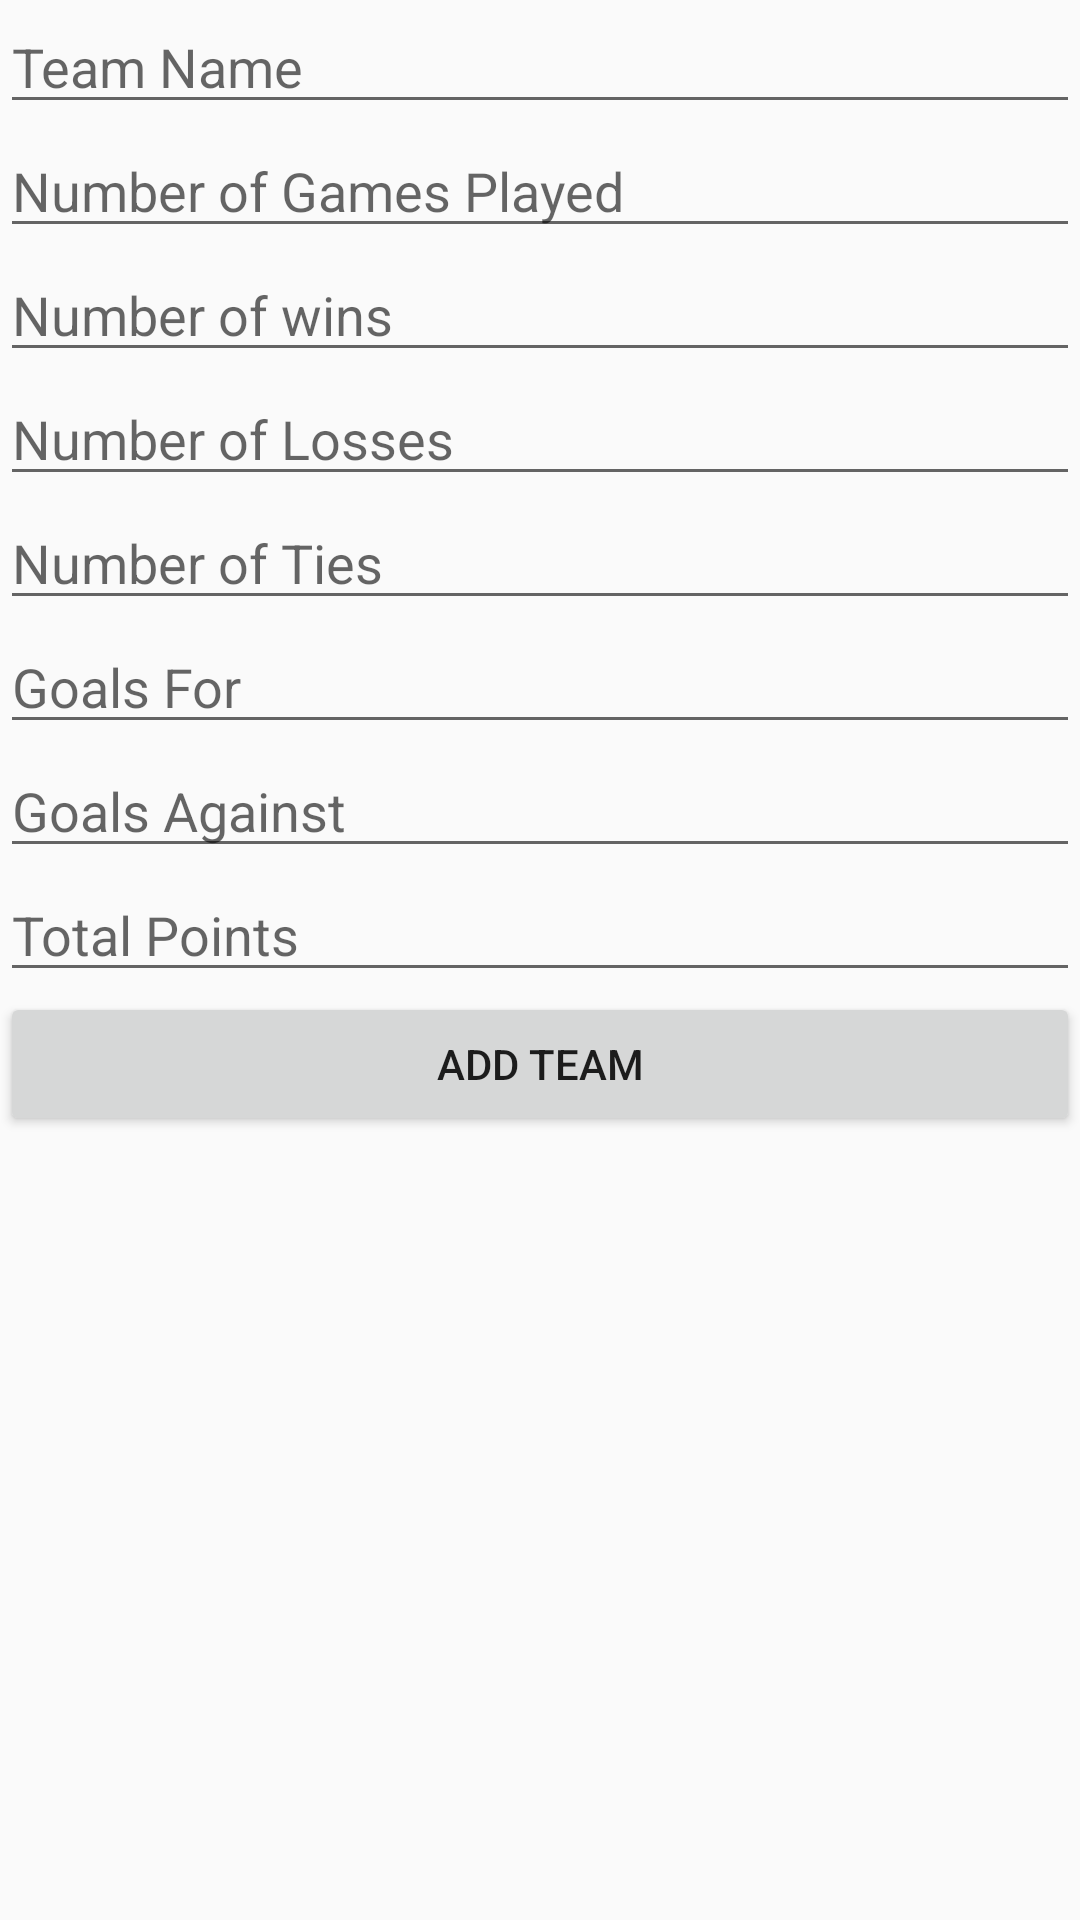

Here is an Android app screen rendered from its layout file. Give the layout XML and the strings, colors and styles it references.
<!-- AndroidManifest.xml: application theme Theme.AppCompat.Light -->
<!-- res/layout/add_team.xml -->
<?xml version="1.0" encoding="utf-8"?>
<LinearLayout xmlns:android="http://schemas.android.com/apk/res/android"
    android:layout_width="match_parent"
    android:layout_height="match_parent"
    android:orientation="vertical">

    <EditText
        android:id="@+id/edit_text_name"
        android:layout_width="match_parent"
        android:layout_height="wrap_content"
        android:inputType = "text"
        android:hint="Team Name"/>

    <EditText
        android:id="@+id/edit_text_games_played"
        android:layout_width="match_parent"
        android:layout_height="wrap_content"
        android:ems="10"
        android:hint = "Number of Games Played"/>

    <EditText
        android:id="@+id/edit_text_wins"
        android:layout_width="match_parent"
        android:layout_height="wrap_content"
        android:ems="10"
        android:inputType="number"
        android:hint = "Number of wins"/>

    <EditText
        android:id="@+id/edit_text_losses"
        android:layout_width="match_parent"
        android:layout_height="wrap_content"
        android:ems="10"
        android:inputType="number"
        android:hint = "Number of Losses"/>

    <EditText
        android:id="@+id/edit_text_number_ties"
        android:layout_width="match_parent"
        android:layout_height="wrap_content"
        android:ems="10"
        android:inputType="number"
        android:hint = "Number of Ties"/>

    <EditText
        android:id="@+id/edit_text_goals_for"
        android:layout_width="match_parent"
        android:layout_height="wrap_content"
        android:ems="10"
        android:inputType="number"
        android:hint = "Goals For"/>

    <EditText
        android:id="@+id/edit_text_goals_against"
        android:layout_width="match_parent"
        android:layout_height="wrap_content"
        android:ems="10"
        android:inputType="number"
        android:hint = "Goals Against"/>

    <EditText
        android:id="@+id/edit_text_total_points"
        android:layout_width="match_parent"
        android:layout_height="wrap_content"
        android:ems="10"
        android:inputType="number"
        android:hint = "Total Points"/>

    <Button
        android:id="@+id/SubmitNewTeambutton"
        android:layout_width="match_parent"
        android:layout_height="wrap_content"
        android:text="Add Team" />

</LinearLayout>
<!-- resources referenced by this layout -->
<resources>

</resources>
